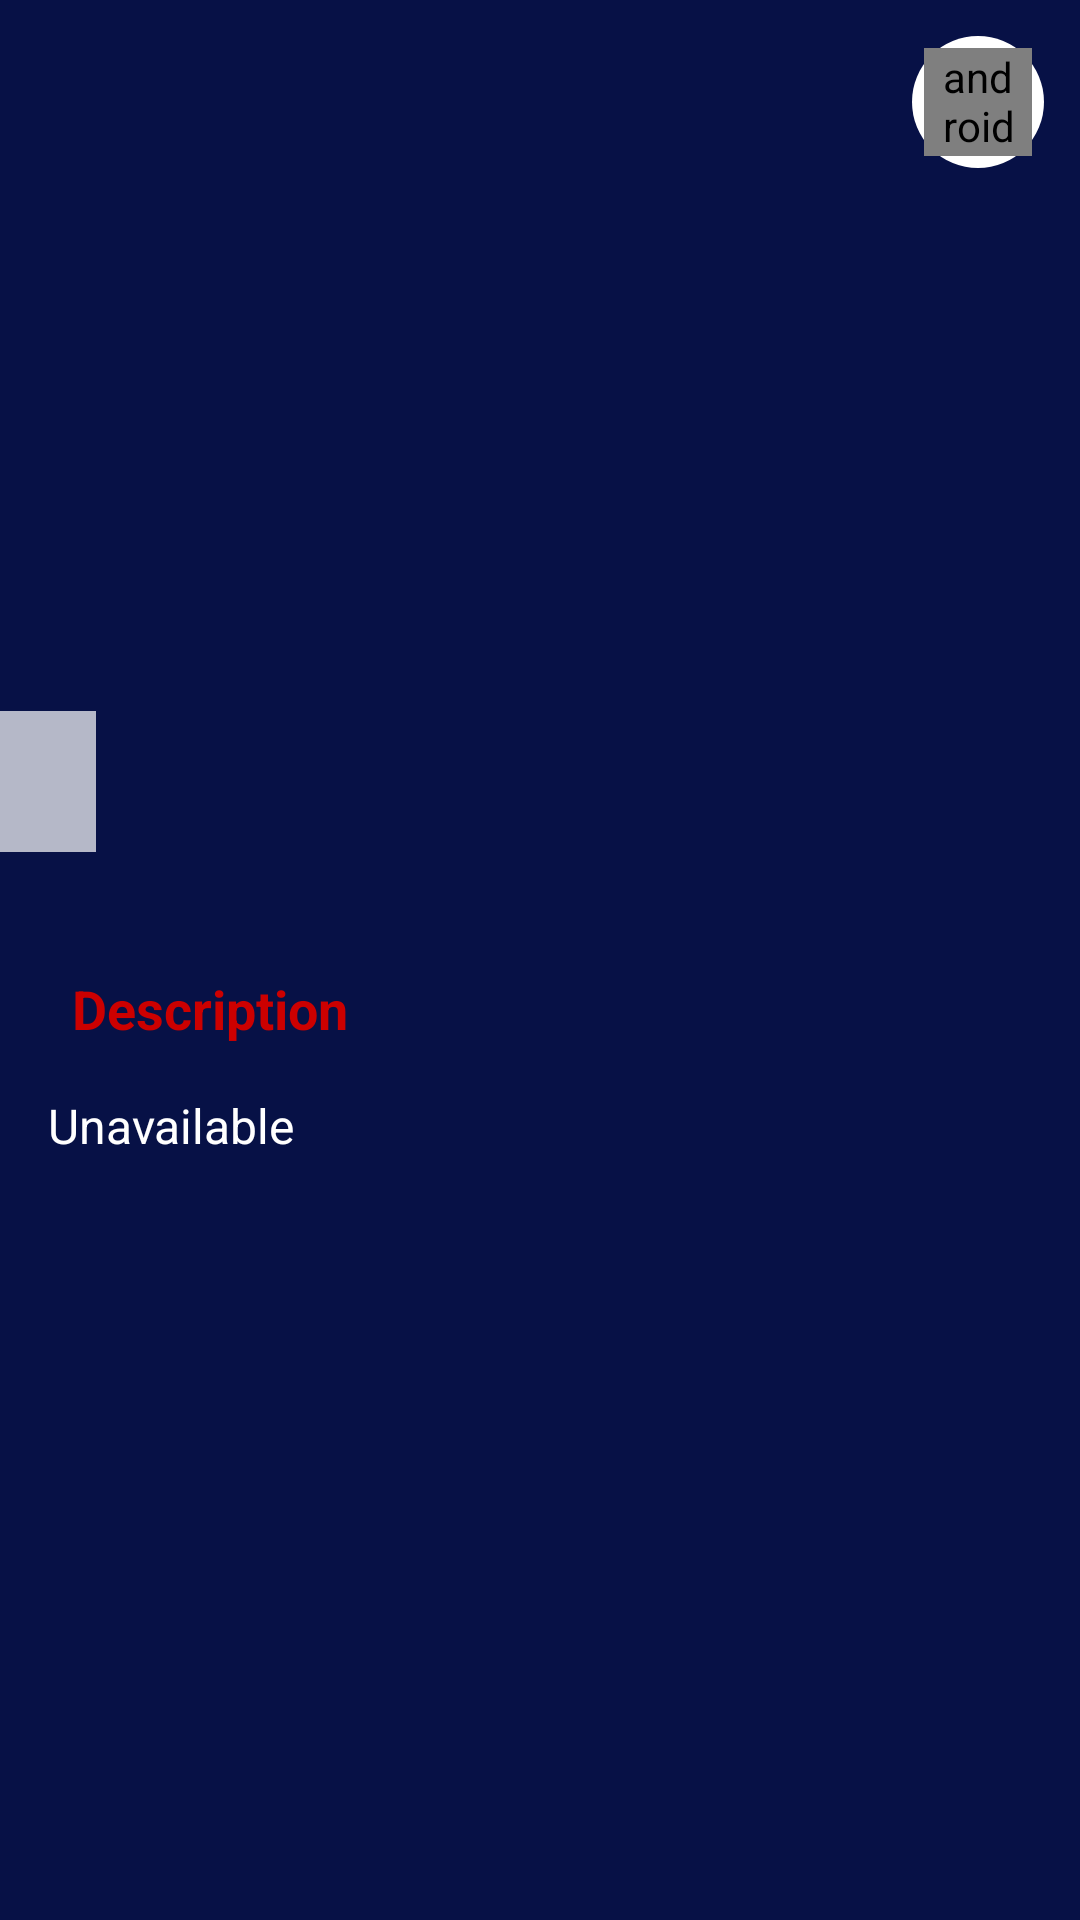

Reconstruct the res/layout file that produces this screen, plus the resources it refers to.
<!-- AndroidManifest.xml: application theme AppTheme -->
<!-- res/layout/character_detail_layout.xml -->
<?xml version="1.0" encoding="utf-8"?>
<layout xmlns:android="http://schemas.android.com/apk/res/android"
    xmlns:app="http://schemas.android.com/apk/res-auto"
    xmlns:tools="http://schemas.android.com/tools">
<androidx.constraintlayout.widget.ConstraintLayout
    android:layout_width="match_parent"
    android:layout_height="match_parent"
    android:background="@color/marvel_dark_blue"
    >

    <androidx.appcompat.widget.AppCompatImageView
        android:layout_width="match_parent"
        android:layout_height="300dp"
        android:id="@+id/heroeImage"
        app:layout_constraintTop_toTopOf="parent"
        />

    <View
        android:layout_width="0dp"
        android:layout_height="0dp"
        android:id="@+id/titleBackground"
        android:background="@color/half_transparent_white"
        app:layout_constraintTop_toTopOf="@id/name"
        app:layout_constraintBottom_toBottomOf="@id/name"
        app:layout_constraintStart_toStartOf="parent"
        app:layout_constraintEnd_toEndOf="@id/name"
        tools:ignore="RtlSymmetry" />

    <androidx.appcompat.widget.AppCompatTextView
        android:id="@+id/name"
        android:layout_width="wrap_content"
        android:layout_height="wrap_content"
        android:layout_marginStart="16dp"
        android:layout_marginBottom="16dp"
        android:paddingTop="10dp"
        android:paddingEnd="16dp"
        android:paddingBottom="10dp"
        android:textStyle="bold"
        android:ellipsize="end"
        android:maxLines="1"
        android:textColor="@android:color/black"
        android:textSize="20sp"
        app:layout_constraintBottom_toBottomOf="@id/heroeImage"
        app:layout_constraintStart_toStartOf="parent"
        tools:text="Spider man"
        tools:ignore="RtlSymmetry" />

    <androidx.appcompat.widget.AppCompatTextView
        android:layout_width="wrap_content"
        android:layout_height="wrap_content"
        android:id="@+id/descLabel"
        android:textColor="@android:color/holo_red_dark"
        android:textSize="18sp"
        android:textStyle="bold"
        android:text="@string/description"
        android:layout_marginStart="24dp"
        android:layout_marginTop="24dp"
        app:layout_constraintStart_toStartOf="parent"
        app:layout_constraintTop_toBottomOf="@id/heroeImage"
        />

    <androidx.appcompat.widget.AppCompatTextView
        android:layout_width="0dp"
        android:layout_height="wrap_content"
        android:id="@+id/description"
        android:textColor="@android:color/white"
        android:textSize="16sp"
        tools:text="Descrição"
        android:text="@string/unavailable"
        android:paddingStart="16dp"
        android:paddingEnd="38dp"
        android:layout_marginTop="16dp"
        android:textAlignment="textStart"
        android:maxLines="12"
        android:ellipsize="end"
        app:layout_constraintStart_toStartOf="parent"
        app:layout_constraintEnd_toEndOf="parent"
        app:layout_constraintTop_toBottomOf="@id/descLabel"
        />

    <androidx.appcompat.widget.AppCompatImageView
        android:layout_width="44dp"
        android:layout_height="44dp"
        android:id="@+id/heartBackground"
        app:srcCompat="@drawable/ic_white_circle"
        app:layout_constraintTop_toTopOf="@id/heartIcon"
        app:layout_constraintBottom_toBottomOf="@id/heartIcon"
        app:layout_constraintStart_toStartOf="@id/heartIcon"
        app:layout_constraintEnd_toEndOf="@id/heartIcon"
        />

    <androidx.appcompat.widget.AppCompatImageView
        android:layout_width="36dp"
        android:layout_height="36dp"
        android:id="@+id/heartIcon"
        app:srcCompat="@drawable/heart_favorite_selector"
        android:clickable="true"
        android:focusable="true"
        android:layout_marginTop="16dp"
        android:layout_marginEnd="16dp"
        app:layout_constraintTop_toTopOf="parent"
        app:layout_constraintEnd_toEndOf="parent"
        />


</androidx.constraintlayout.widget.ConstraintLayout>
</layout>
<!-- resources referenced by this layout -->
<resources>
  <color name="half_transparent_white">#B3FFFFFF</color>
  <color name="marvel_dark_blue">#071146</color>
  <!-- drawable heart_favorite_selector (drawable) -->
  <?xml version="1.0" encoding="utf-8"?>
  <selector xmlns:android="http://schemas.android.com/apk/res/android">
      <item android:drawable="@drawable/ic_selected_heart" android:state_pressed="true" />
      <item android:drawable="@drawable/ic_selected_heart" android:state_focused="true" />
      <item android:drawable="@drawable/ic_selected_heart" android:state_selected="true" />
      <item android:drawable="@drawable/ic_heart" />
  
  </selector>
  <!-- drawable ic_white_circle (drawable) -->
  <?xml version="1.0" encoding="utf-8"?>
  <shape xmlns:android="http://schemas.android.com/apk/res/android" android:shape="oval">
  <solid android:color="@android:color/white" />
      <corners android:radius="1dp" />
      <stroke android:color="@android:color/black" />
  </shape>
  <string name="description">Description</string>
  <string name="unavailable">Unavailable</string>
  <style name="AppTheme" parent="Theme.AppCompat.Light.DarkActionBar">
          
          <item name="colorPrimary">@color/marvel_dark_blue</item>
          <item name="colorPrimaryDark">@color/colorPrimaryDark</item>
          <item name="colorAccent">@android:color/white</item>
          <item name="android:actionButtonStyle">@style/ActionButton</item>
  
          <item name="android:windowActivityTransitions">true</item>
          <item name="android:windowAnimationStyle">@style/CustomTransitionAnimations</item>
  
      </style>
  <color name="colorPrimaryDark">#00574B</color>
  <style name="ActionButton" parent="@android:style/Widget.ActionButton">
          <item name="android:drawablePadding">@dimen/action_button_padding</item>
      </style>
  <style name="CustomTransitionAnimations" parent="@android:style/Animation.Activity">
          <item name="android:activityOpenEnterAnimation">@anim/slide_in_right</item>
          <item name="android:activityOpenExitAnimation">@anim/slide_out_left</item>
          <item name="android:activityCloseEnterAnimation">@anim/slide_in_left</item>
          <item name="android:activityCloseExitAnimation">@anim/slide_out_right</item>
      </style>
  <dimen name="action_button_padding">16dp</dimen>
</resources>
